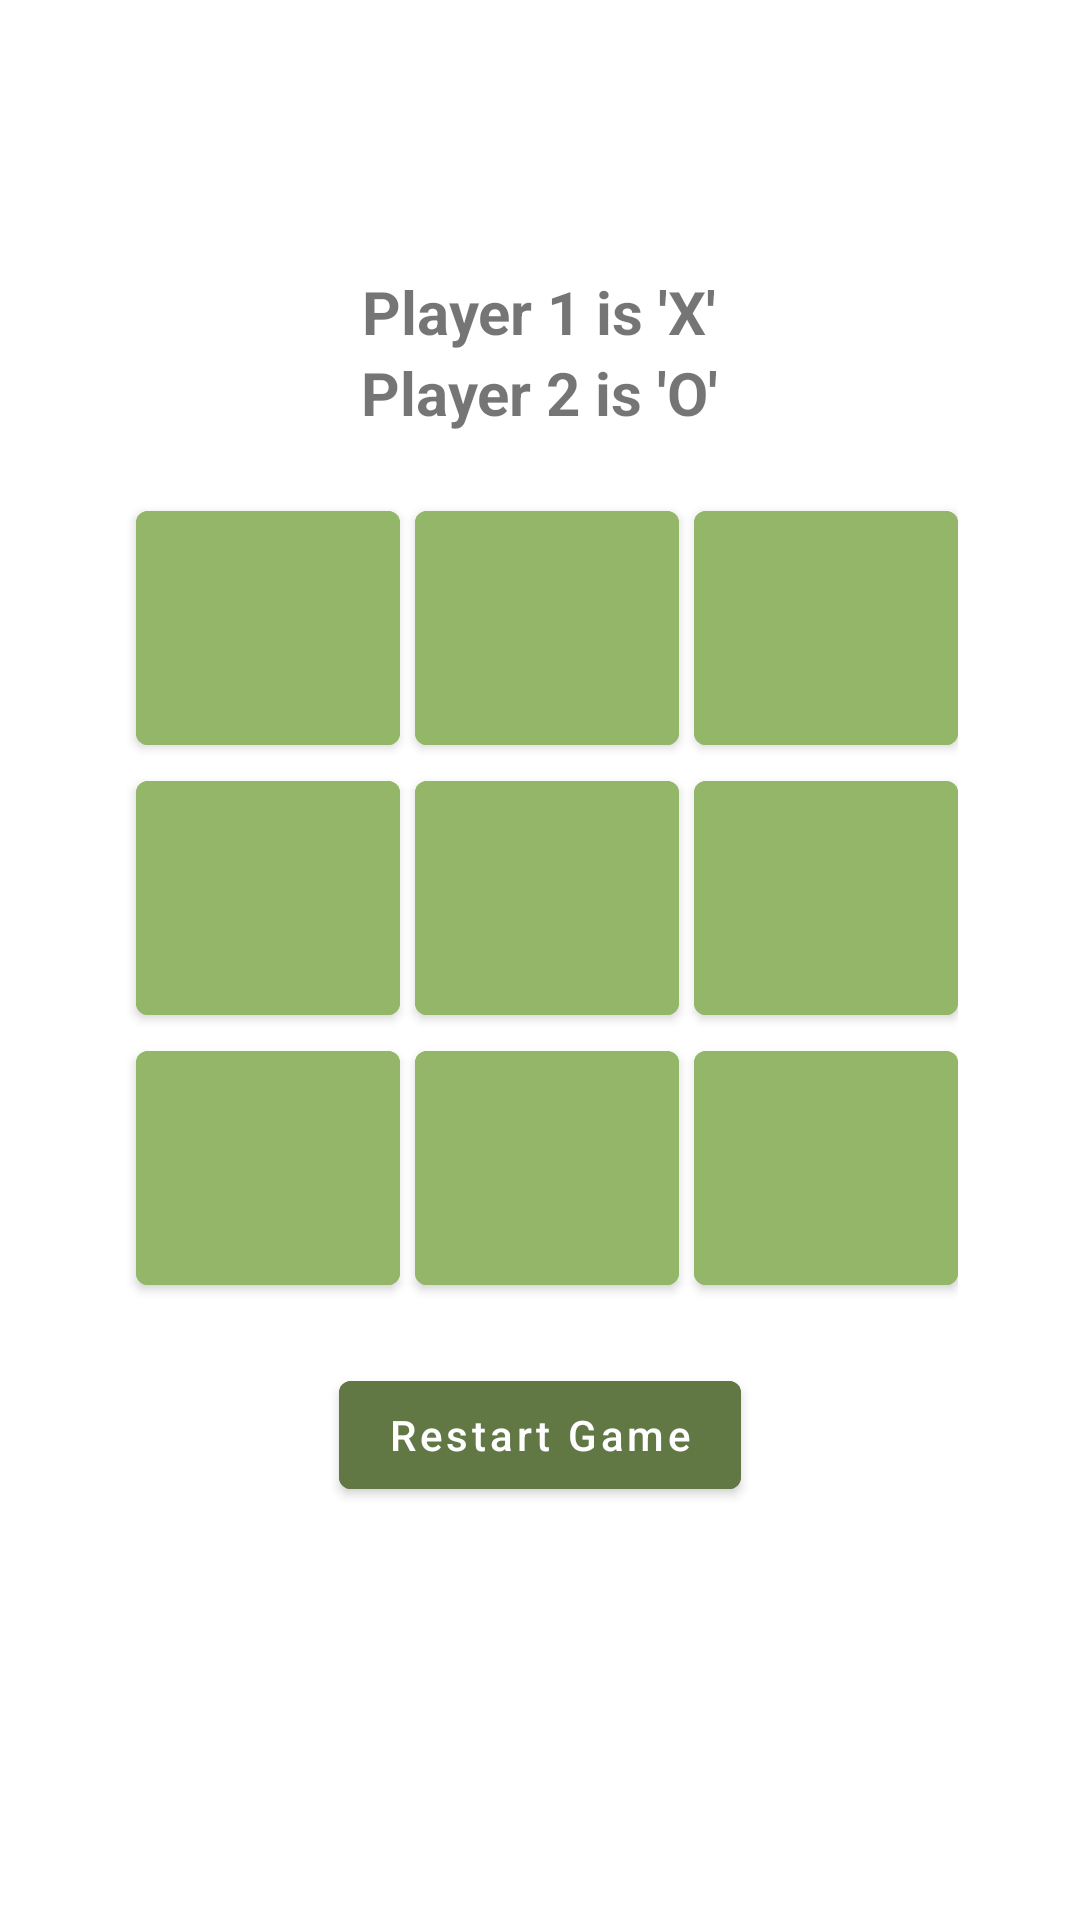

Reconstruct the res/layout file that produces this screen, plus the resources it refers to.
<!-- AndroidManifest.xml: activity theme Theme.TicTacTheme -->
<!-- res/layout/activity_tic_tac_toe.xml -->
<?xml version="1.0" encoding="utf-8"?>
<LinearLayout xmlns:android="http://schemas.android.com/apk/res/android"
    xmlns:app="http://schemas.android.com/apk/res-auto"
    xmlns:tools="http://schemas.android.com/tools"
    android:layout_width="match_parent"
    android:layout_height="match_parent"
    android:gravity="center"
    android:orientation="vertical"
    tools:context=".TicTacToeActivity">
   <TextView
       android:layout_width="wrap_content"
       android:layout_height="wrap_content"
       android:textSize="20sp"
       android:textStyle="bold"
       android:text="Player 1 is 'X'"/>
    <TextView
        android:layout_width="wrap_content"
        android:layout_height="wrap_content"
        android:textSize="20sp"
        android:textStyle="bold"
        android:text="Player 2 is 'O'"
        android:layout_marginBottom="20dp"/>
    <GridLayout
        android:layout_width="wrap_content"
        android:columnCount="3"
        android:id="@+id/grid"
        android:layout_height="wrap_content">
        <Button android:layout_height="90dp" android:id="@+id/btn_1" android:layout_marginLeft="5dp" android:backgroundTint="#93B669" android:onClick="handleClick"/>
        <Button android:layout_height="90dp" android:id="@+id/btn_2" android:layout_marginLeft="5dp" android:backgroundTint="#93B669" android:onClick="handleClick"/>
        <Button android:layout_height="90dp" android:id="@+id/btn_3" android:layout_marginLeft="5dp" android:backgroundTint="#93B669" android:onClick="handleClick"/>
        <Button android:layout_height="90dp" android:id="@+id/btn_4" android:layout_marginLeft="5dp" android:backgroundTint="#93B669" android:onClick="handleClick"/>
        <Button android:layout_height="90dp" android:id="@+id/btn_5" android:layout_marginLeft="5dp" android:backgroundTint="#93B669" android:onClick="handleClick"/>
        <Button android:layout_height="90dp" android:id="@+id/btn_6" android:layout_marginLeft="5dp" android:backgroundTint="#93B669" android:onClick="handleClick"/>
        <Button android:layout_height="90dp" android:id="@+id/btn_7" android:layout_marginLeft="5dp" android:backgroundTint="#93B669" android:onClick="handleClick"/>
        <Button android:layout_height="90dp" android:id="@+id/btn_8" android:layout_marginLeft="5dp" android:backgroundTint="#93B669" android:onClick="handleClick"/>
        <Button android:layout_height="90dp" android:id="@+id/btn_9" android:layout_marginLeft="5dp" android:backgroundTint="#93B669" android:onClick="handleClick"/>
    </GridLayout>
    <Button
        android:layout_width="wrap_content"
        android:layout_height="wrap_content"
        android:id="@+id/restart_btn"
        android:layout_marginTop="20dp"
        android:textAllCaps="false"
        android:backgroundTint="#617845"
        android:text="Restart Game"/>
    <TextView
        android:layout_width="wrap_content"
        android:layout_height="wrap_content"
        android:textSize="20sp"
        android:textStyle="normal"
        android:fontFamily="sans-serif-condensed-medium"
        android:layout_marginTop="20dp"
        android:id="@+id/winner_text"/>
</LinearLayout>
<!-- resources referenced by this layout -->
<resources>
  <style name="Theme.TicTacTheme" parent="Theme.MaterialComponents.Light.DarkActionBar">
          <item name="colorPrimary">@color/goooglecolor</item>
          <item name="colorPrimaryDark">@color/goooglecolor</item> 
          <item name="colorAccent">@color/goooglecolor</item> 
          <item name="colorOnPrimary">@color/white</item>
      </style>
  <color name="goooglecolor">#C3463B</color>
  <color name="white">#FFFFFFFF</color>
</resources>
